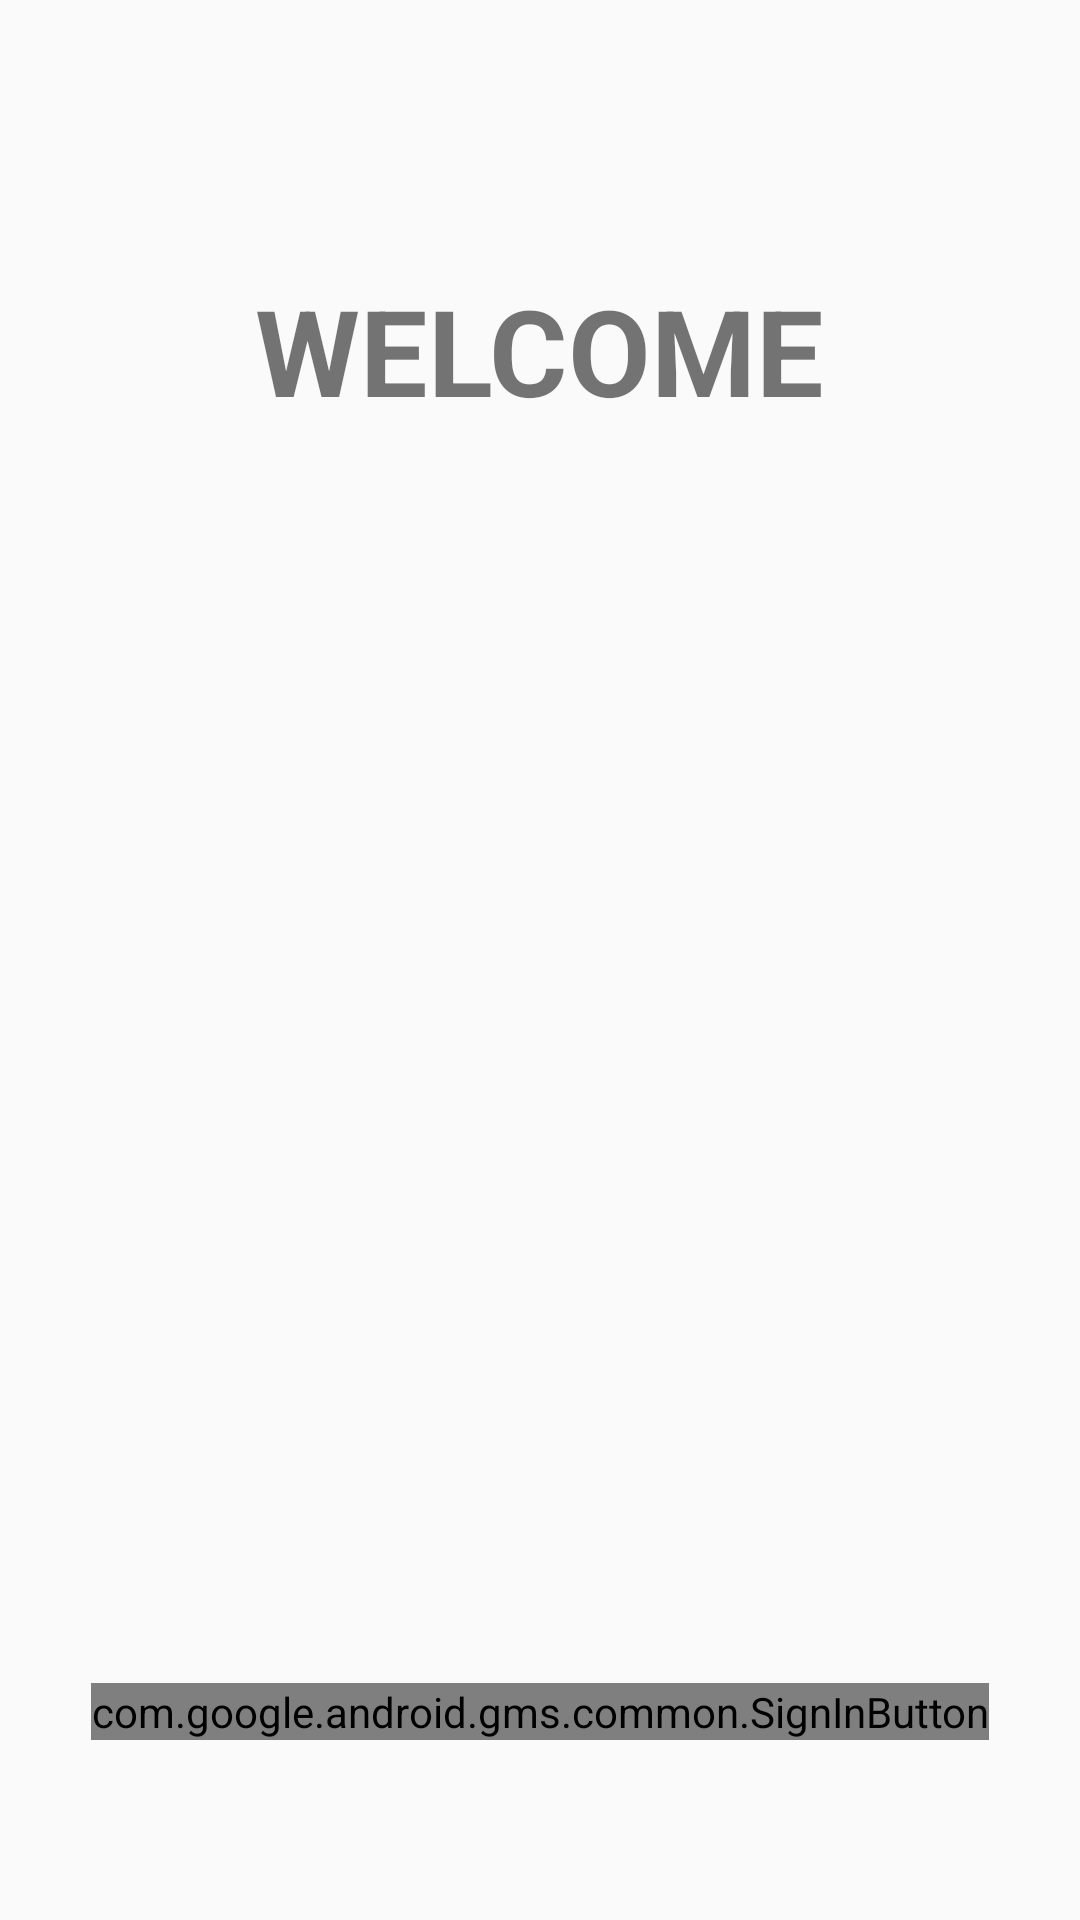

Produce the Android XML layout that renders to this screen, including the resource entries it uses.
<!-- AndroidManifest.xml: application theme AppTheme -->
<!-- res/layout/fragment_login.xml -->
<?xml version="1.0" encoding="utf-8"?>
<RelativeLayout
    xmlns:android="http://schemas.android.com/apk/res/android"
    android:layout_width="match_parent"
    android:layout_height="match_parent"
    xmlns:tools="http://schemas.android.com/tools"
    tools:context=".view.LoginFragment"
    >

    <TextView
        android:id="@+id/welcome"
        android:layout_width="wrap_content"
        android:layout_height="wrap_content"
        android:layout_centerHorizontal="true"
        android:layout_marginTop="90dp"
        android:backgroundTint="@color/red"
        android:text="@string/welcome"
        android:textStyle="bold"
        android:textSize="40dp" />

    <com.google.android.gms.common.SignInButton
        android:id="@+id/sign_in_button"
        android:layout_width="wrap_content"
        android:layout_height="wrap_content"
        android:layout_alignParentBottom="true"
        android:layout_centerHorizontal="true"
        android:layout_marginBottom="60dp"/>


</RelativeLayout>
<!-- resources referenced by this layout -->
<resources>
  <color name="red">#e51c23</color>
  <string name="welcome">WELCOME</string>
  <style name="AppTheme" parent="Theme.AppCompat.Light.NoActionBar">
          
          <item name="colorPrimary">@color/colorPrimary</item>
          <item name="colorPrimaryDark">@color/colorPrimaryDark</item>
          <item name="colorAccent">@color/colorAccent</item>
      </style>
  <color name="colorPrimary">#FFFFFF</color>
  <color name="colorPrimaryDark">#3700B3</color>
  <color name="colorAccent">#03DAC5</color>
</resources>
